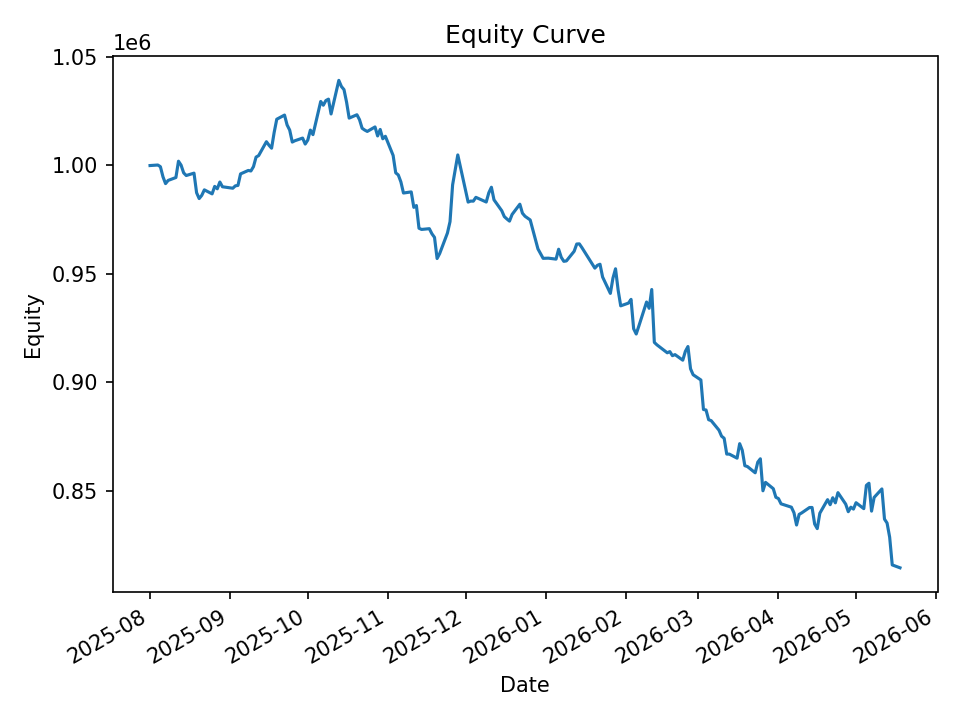

Data behind this chart, as committed beside it:
date, equity, cash_realized, open_positions, exposure, exposure_pct
2025-08-01, 999869, 1000000, 1, 9987, 0.009989
2025-08-04, 1000114, 999557, 17, 169445, 0.1694
2025-08-05, 999358, 999142, 25, 248857, 0.249
2025-08-06, 994687, 993312, 16, 158687, 0.1595
2025-08-07, 991537, 990065, 17, 167980, 0.1694
2025-08-08, 993012, 989033, 23, 227266, 0.2289
2025-08-11, 994346, 988133, 29, 287235, 0.2889
2025-08-12, 1001867, 991429, 34, 337298, 0.3367
2025-08-13, 1000067, 989037, 39, 387448, 0.3874
2025-08-14, 996494, 987653, 29, 288527, 0.2895
2025-08-15, 995272, 985013, 32, 318097, 0.3196
2025-08-18, 996366, 986317, 32, 318144, 0.3193
2025-08-19, 987346, 984958, 23, 228069, 0.231
2025-08-20, 984645, 982011, 12, 118731, 0.1206
2025-08-21, 986128, 981572, 21, 206994, 0.2099
2025-08-22, 988661, 981354, 24, 236583, 0.2393
2025-08-25, 986817, 980844, 29, 285315, 0.2891
2025-08-26, 990254, 981950, 32, 315100, 0.3182
2025-08-27, 989152, 983169, 34, 334269, 0.3379
2025-08-28, 992281, 982271, 42, 413543, 0.4168
2025-08-29, 990087, 980478, 29, 286300, 0.2892
2025-09-02, 989416, 978805, 15, 148044, 0.1496
2025-09-03, 990519, 980517, 18, 177705, 0.1794
2025-09-04, 990702, 983885, 24, 236560, 0.2388
2025-09-05, 996022, 983027, 30, 296407, 0.2976
2025-09-08, 997615, 989291, 25, 247240, 0.2478
2025-09-09, 997365, 988584, 24, 237268, 0.2379
2025-09-10, 999369, 987154, 27, 267253, 0.2674
2025-09-11, 1003765, 990817, 28, 277933, 0.2769
2025-09-12, 1004465, 991910, 24, 238643, 0.2376
2025-09-15, 1010863, 995088, 29, 289422, 0.2863
2025-09-16, 1009236, 996834, 29, 290218, 0.2876
2025-09-17, 1007865, 998890, 24, 241035, 0.2392
2025-09-18, 1015158, 997507, 37, 372498, 0.3669
2025-09-19, 1021221, 999781, 33, 333226, 0.3263
2025-09-22, 1023140, 1005406, 32, 324208, 0.3169
2025-09-23, 1018584, 1003287, 30, 304217, 0.2987
2025-09-24, 1016225, 1008267, 16, 162334, 0.1597
2025-09-25, 1010697, 1008472, 5, 50798, 0.05026
2025-09-26, 1011303, 1008284, 15, 151675, 0.15
2025-09-29, 1012538, 1006050, 23, 232193, 0.2293
2025-09-30, 1009771, 1005580, 17, 171321, 0.1697
2025-10-01, 1011629, 1005046, 28, 282785, 0.2795
2025-10-02, 1016213, 1002521, 31, 313421, 0.3084
2025-10-03, 1014131, 999542, 32, 323522, 0.319
2025-10-06, 1029421, 1003681, 36, 365249, 0.3548
2025-10-07, 1027681, 1014141, 13, 132296, 0.1287
2025-10-08, 1029848, 1014869, 27, 276693, 0.2687
2025-10-09, 1030489, 1012310, 26, 266531, 0.2586
2025-10-10, 1023647, 1009795, 12, 122698, 0.1199
2025-10-13, 1039137, 1020337, 25, 257974, 0.2483
2025-10-14, 1036313, 1029498, 9, 93161, 0.0899
2025-10-15, 1034875, 1029160, 34, 351740, 0.3399
2025-10-16, 1029090, 1026241, 18, 185637, 0.1804
2025-10-17, 1021738, 1021861, 6, 61239, 0.05994
2025-10-20, 1023289, 1021861, 11, 112040, 0.1095
2025-10-21, 1021023, 1020030, 7, 71473, 0.07
2025-10-22, 1017079, 1016794, 2, 20583, 0.02024
2025-10-23, 1016239, 1016794, 7, 71274, 0.07014
2025-10-24, 1015597, 1016398, 34, 343919, 0.3386
... 140 more rows
